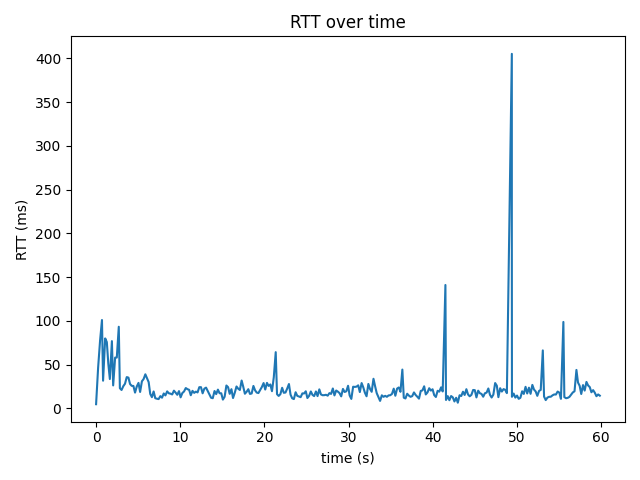

Values plotted in this chart, from the file beside it:
time_s, rtt_ms
0.0, 4.85
0.243, 46.8
0.475, 77.7
0.699, 101.0
0.83, 31.7
1.08, 80.0
1.276, 75.8
1.452, 51.2
1.635, 33.6
1.879, 76.9
2.029, 26.3
2.262, 58.1
2.461, 58.1
2.697, 93.3
2.827, 23.1
3.026, 21.1
3.231, 25.4
3.435, 28.2
3.643, 35.8
3.843, 35.2
4.036, 27.9
4.235, 25.8
4.435, 25.7
4.629, 18.1
4.836, 25.1
5.041, 29.2
5.232, 18.8
5.444, 31.0
5.647, 33.6
5.854, 39.0
6.05, 34.4
6.247, 30.1
6.434, 16.6
6.632, 12.9
6.838, 19.4
7.032, 11.7
7.232, 11.1
7.432, 10.7
7.637, 14.1
7.836, 12.3
8.041, 17.1
8.24, 14.9
8.445, 19.5
8.644, 17.3
8.844, 16.9
9.044, 16.0
9.249, 20.3
9.448, 18.1
9.647, 15.6
9.851, 19.8
10.04, 12.7
10.25, 17.6
10.45, 19.4
10.66, 23.3
10.86, 22.0
11.06, 21.3
11.25, 15.1
11.46, 20.1
11.66, 17.8
11.86, 19.2
... 237 more rows
